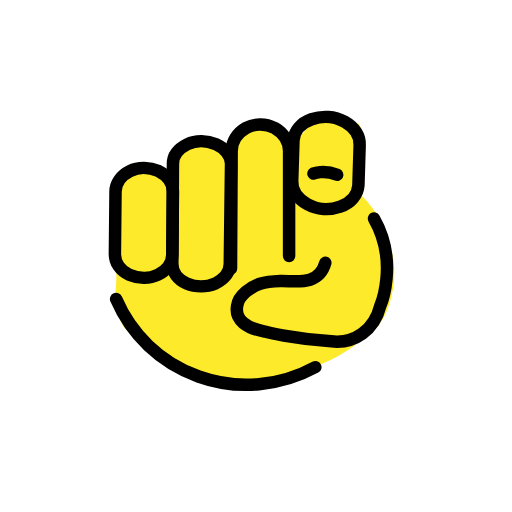
t = 0.00 s
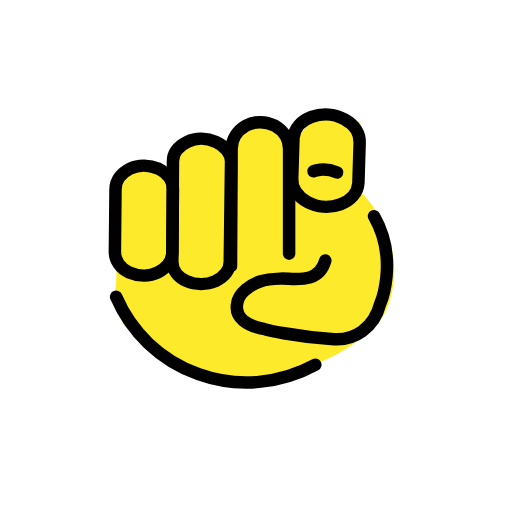
t = 0.48 s
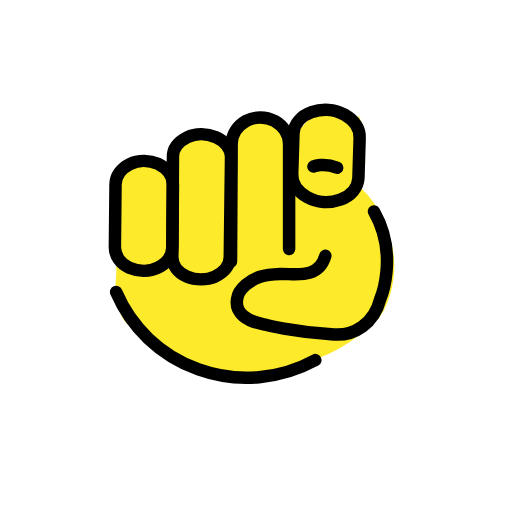
t = 1.43 s
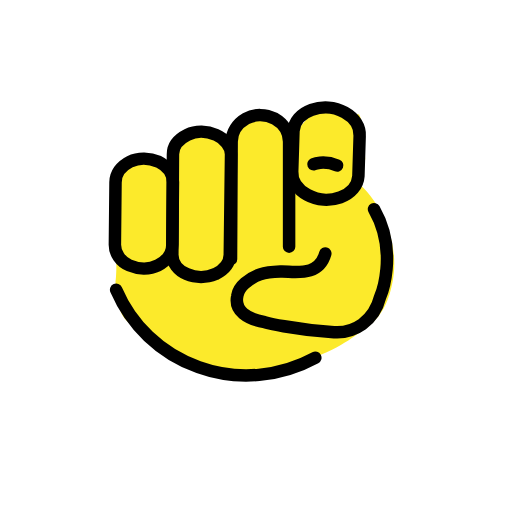
t = 1.90 s
t = 2.38 s: frame unchanged from t = 1.43 s, image omitted
t = 3.33 s: frame unchanged from t = 0.48 s, image omitted

The animated SVG that drew these frames (rendered in a browser with its animation timeline set to each time). Animation: 1 SMIL element (animateTransform=1); one cycle of 3.80 s, repeats indefinitely.

<?xml version='1.0' encoding='utf-8'?>
<svg xmlns="http://www.w3.org/2000/svg" id="emoji" viewBox="-5 -5 82 82" width="200" height="200" role="img">
  <title>OpenMoji: index pointing at the viewer</title><g><g id="color" />
  <g id="skin">
    <path fill="#fcea2b" d="M13.1,25.7s.1,6.3,.4,10.7c.3,3.2,0,5.2,0,5.2,0,0,.1,3.2,1,5.2,1,2.1,8.3,7.2,8.3,7.2,0,0,9.5,2.4,12.4,2.1,9.3-1,14.4-4.2,16.5-5.7s5.1-2.8,6.2-8.9-1.7-12-5-15.2l.6-4.4s-.4-7.1-1.1-7.1-6.9-.8-6.9-.8l-3,3.5-3.1-2.2h-4.8l-2.3,3.7-4.2-1h-3.1l-2.4,3.1-.8,2.5-4.2-1.8-2.1,.5-2.4,3.4Z" />
  </g>
  <g id="line">
    <g>
      <path fill="none" stroke="#000" stroke-linecap="round" stroke-linejoin="round" stroke-width="2" d="M13.6,42.9c2.4,5.6,7,10.2,13.2,12.4,6.4,2.3,13.2,1.5,18.7-1.5" />
      <path fill="none" stroke="#000" stroke-linecap="round" stroke-linejoin="round" stroke-width="2" d="M31.8,37.3c0,1.3-.9,2.4-2.3,3.1-1.4,.6-3.2,.6-4.6,0s-2.3-1.8-2.3-3.1l.1-16.1c0-1.3,.9-2.4,2.3-3.1s3.2-.6,4.6,0,2.4,1.9,2.4,3.1l-.2,16.1Z" />
      <path fill="none" stroke="#000" stroke-linecap="round" stroke-linejoin="round" stroke-width="2" d="M22.6,35.7c0,1.4-.9,2.6-2.3,3.3s-3.2,.6-4.6,0-2.3-1.9-2.3-3.3l.1-10c0-1.4,.9-2.6,2.3-3.3,1.4-.7,3.2-.6,4.6,0,1.4,.7,2.3,1.9,2.3,3.3l-.1,10Z" />
      <path fill="none" stroke="#000" stroke-linecap="round" stroke-linejoin="round" stroke-width="2" d="M32,38l.1-18.8c0-1.5,.9-2.9,2.3-3.7s3.2-.7,4.6,0c1.4,.8,2.3,2.2,2.3,3.7v16.8" />
      <path fill="none" stroke="#000" stroke-linecap="round" stroke-linejoin="round" stroke-width="2" d="M47.1,37.1c-1.1,3.9-5.1,2.8-7.2,2.9-2.8,.1-4,.5-5.6,1.8-.7,.6-1.2,1.4-1.3,2.1-.5,2.4,1.6,3.7,4.4,4.2,0,0,4.5,1.2,11.1,1.6,3.2,.2,6.4-1.7,7.4-5.7,0,0,3-7-1-14" />
      <g>
        <path fill="none" stroke="#000" stroke-linecap="round" stroke-linejoin="round" stroke-width="2" d="M52.4,24.7c-.1,1.5-1.2,2.8-2.9,3.4s-3.7,.5-5.3-.4-2.5-2.3-2.4-3.8l.2-6.4c.1-1.5,1.2-2.8,2.9-3.4,1.7-.6,3.7-.5,5.3,.4s2.5,2.3,2.4,3.8l-.2,6.4Z" />
        <path fill="none" stroke="#000" stroke-linecap="round" stroke-linejoin="round" stroke-width="2" d="M45.2,22.8s1.6-.7,3.8,.2" />
      </g>
    </g>
  </g>
<animateTransform attributeName="transform" type="translate" values="0 0;0 -1.5;0 0" dur="3.8s" repeatCount="indefinite" /></g></svg>
